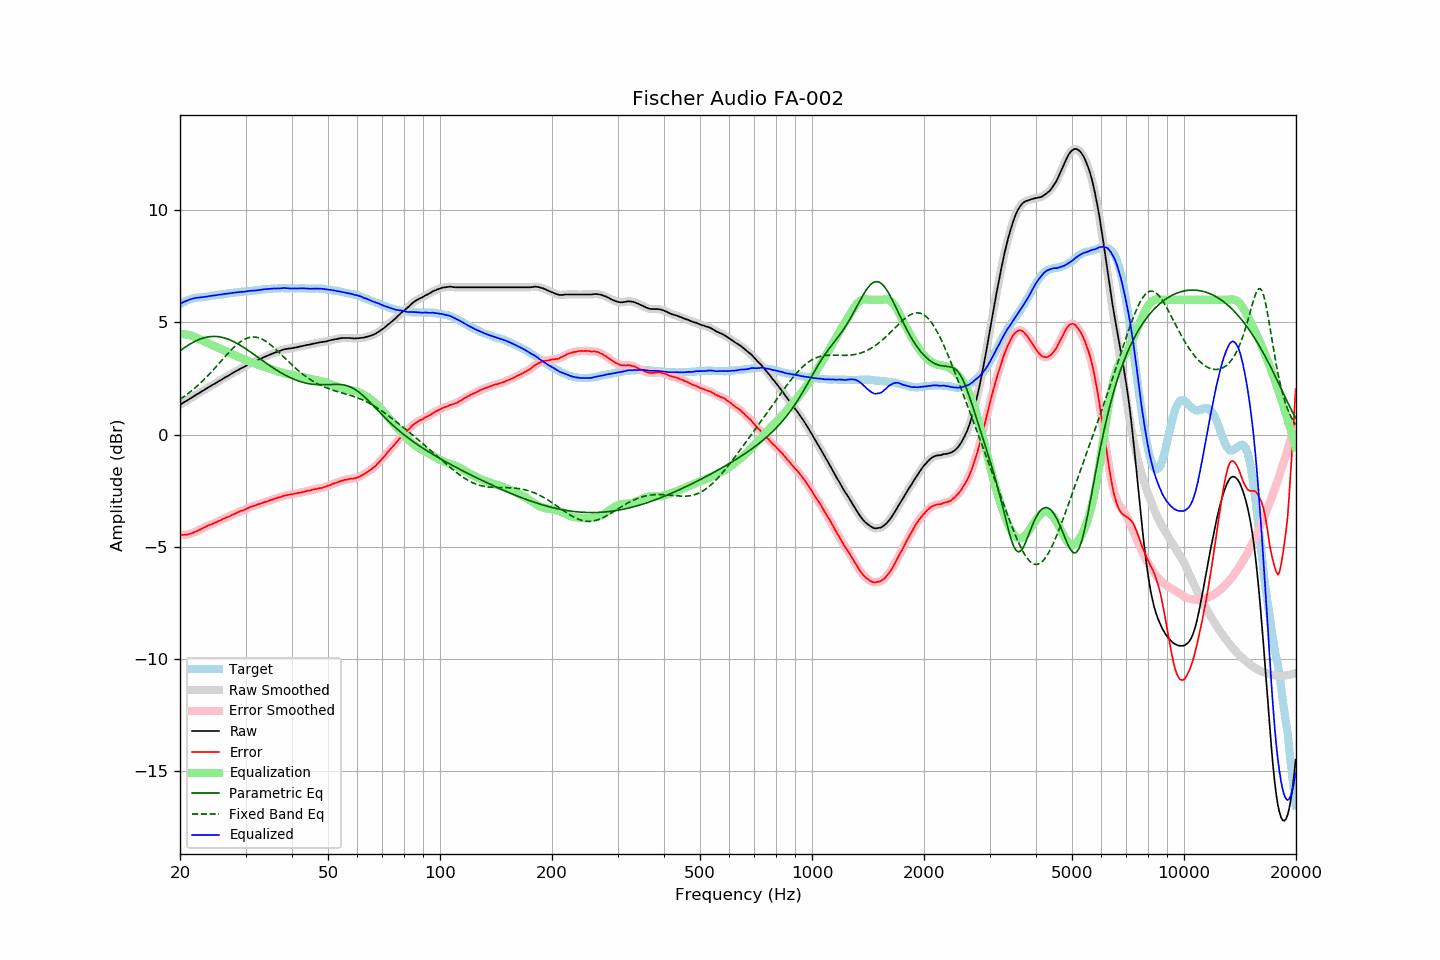

The file beside this chart, header and first rows:
frequency, raw, error, smoothed, error_smoothed, equalization, parametric_eq, fixed_band_eq, equalized_raw, equalized_smoothed, target
20.00, 1.33, -4.48, 1.33, -4.48, 4.48, 3.73, 1.57, 5.81, 5.81, 5.81
20.20, 1.37, -4.48, 1.37, -4.48, 4.48, 3.78, 1.62, 5.85, 5.85, 5.85
20.40, 1.42, -4.47, 1.42, -4.47, 4.48, 3.83, 1.67, 5.90, 5.89, 5.89
20.61, 1.46, -4.46, 1.46, -4.47, 4.47, 3.88, 1.72, 5.93, 5.93, 5.92
20.81, 1.50, -4.46, 1.50, -4.46, 4.46, 3.93, 1.77, 5.96, 5.96, 5.96
21.02, 1.54, -4.46, 1.54, -4.45, 4.44, 3.98, 1.82, 5.98, 5.99, 6.00
21.23, 1.59, -4.43, 1.59, -4.43, 4.43, 4.02, 1.88, 6.02, 6.01, 6.02
21.44, 1.63, -4.41, 1.63, -4.41, 4.41, 4.06, 1.93, 6.04, 6.04, 6.04
21.66, 1.68, -4.38, 1.68, -4.38, 4.38, 4.10, 1.99, 6.06, 6.06, 6.06
21.87, 1.72, -4.35, 1.72, -4.35, 4.35, 4.14, 2.05, 6.07, 6.08, 6.07
22.09, 1.77, -4.32, 1.77, -4.32, 4.32, 4.18, 2.12, 6.09, 6.09, 6.09
22.31, 1.81, -4.29, 1.81, -4.29, 4.29, 4.21, 2.18, 6.10, 6.10, 6.10
22.54, 1.85, -4.26, 1.85, -4.25, 4.25, 4.24, 2.25, 6.10, 6.11, 6.11
22.76, 1.90, -4.22, 1.90, -4.22, 4.22, 4.27, 2.31, 6.12, 6.11, 6.12
22.99, 1.94, -4.18, 1.94, -4.18, 4.18, 4.29, 2.38, 6.12, 6.12, 6.12
23.22, 1.98, -4.15, 1.98, -4.14, 4.15, 4.31, 2.45, 6.13, 6.13, 6.13
23.45, 2.03, -4.11, 2.03, -4.11, 4.11, 4.33, 2.52, 6.14, 6.14, 6.14
23.69, 2.07, -4.08, 2.07, -4.07, 4.08, 4.34, 2.60, 6.15, 6.15, 6.15
23.92, 2.12, -4.04, 2.12, -4.04, 4.05, 4.36, 2.67, 6.17, 6.16, 6.16
24.16, 2.16, -4.01, 2.16, -4.01, 4.01, 4.36, 2.75, 6.18, 6.17, 6.18
24.40, 2.20, -3.99, 2.20, -3.99, 3.98, 4.37, 2.83, 6.18, 6.19, 6.19
24.65, 2.24, -3.95, 2.24, -3.96, 3.95, 4.37, 2.91, 6.19, 6.19, 6.19
24.89, 2.28, -3.92, 2.28, -3.92, 3.92, 4.37, 2.99, 6.20, 6.20, 6.20
25.14, 2.32, -3.89, 2.32, -3.89, 3.89, 4.37, 3.07, 6.21, 6.21, 6.21
25.39, 2.37, -3.85, 2.37, -3.86, 3.86, 4.36, 3.15, 6.23, 6.22, 6.22
25.65, 2.41, -3.83, 2.41, -3.83, 3.82, 4.35, 3.23, 6.23, 6.23, 6.24
25.91, 2.45, -3.79, 2.45, -3.79, 3.79, 4.33, 3.31, 6.24, 6.25, 6.24
26.16, 2.50, -3.75, 2.50, -3.76, 3.76, 4.32, 3.39, 6.26, 6.26, 6.25
26.43, 2.54, -3.72, 2.54, -3.72, 3.73, 4.30, 3.47, 6.27, 6.27, 6.26
26.69, 2.58, -3.69, 2.58, -3.69, 3.69, 4.27, 3.55, 6.27, 6.27, 6.27
26.96, 2.62, -3.67, 2.62, -3.67, 3.66, 4.25, 3.63, 6.28, 6.28, 6.29
27.23, 2.66, -3.64, 2.66, -3.63, 3.63, 4.22, 3.70, 6.29, 6.29, 6.30
27.50, 2.71, -3.60, 2.71, -3.60, 3.60, 4.19, 3.78, 6.31, 6.30, 6.31
27.77, 2.75, -3.56, 2.75, -3.56, 3.56, 4.15, 3.85, 6.31, 6.31, 6.31
28.05, 2.79, -3.54, 2.79, -3.53, 3.53, 4.12, 3.92, 6.32, 6.32, 6.33
28.33, 2.83, -3.50, 2.83, -3.50, 3.50, 4.08, 3.98, 6.33, 6.33, 6.33
28.62, 2.87, -3.47, 2.87, -3.46, 3.47, 4.04, 4.04, 6.34, 6.34, 6.33
28.90, 2.91, -3.43, 2.91, -3.43, 3.44, 4.00, 4.10, 6.35, 6.35, 6.34
29.19, 2.95, -3.39, 2.95, -3.41, 3.41, 3.95, 4.15, 6.36, 6.35, 6.34
29.48, 2.98, -3.39, 2.98, -3.38, 3.38, 3.91, 4.20, 6.36, 6.36, 6.37
29.78, 3.02, -3.35, 3.02, -3.35, 3.34, 3.86, 4.24, 6.36, 6.37, 6.37
30.08, 3.06, -3.32, 3.06, -3.32, 3.31, 3.82, 4.27, 6.37, 6.37, 6.38
30.38, 3.10, -3.28, 3.10, -3.28, 3.29, 3.77, 4.30, 6.38, 6.39, 6.38
30.68, 3.14, -3.26, 3.14, -3.25, 3.26, 3.72, 4.32, 6.40, 6.40, 6.40
30.99, 3.18, -3.22, 3.18, -3.22, 3.23, 3.67, 4.34, 6.41, 6.40, 6.40
31.30, 3.21, -3.20, 3.21, -3.20, 3.20, 3.62, 4.34, 6.41, 6.41, 6.41
31.61, 3.24, -3.17, 3.24, -3.17, 3.17, 3.57, 4.35, 6.41, 6.41, 6.41
31.93, 3.27, -3.15, 3.27, -3.15, 3.15, 3.52, 4.34, 6.42, 6.42, 6.42
32.24, 3.30, -3.12, 3.30, -3.12, 3.12, 3.46, 4.33, 6.42, 6.43, 6.42
32.57, 3.34, -3.10, 3.34, -3.10, 3.10, 3.41, 4.31, 6.44, 6.44, 6.44
32.89, 3.37, -3.08, 3.37, -3.08, 3.08, 3.36, 4.28, 6.45, 6.45, 6.45
33.22, 3.40, -3.06, 3.40, -3.05, 3.05, 3.31, 4.25, 6.45, 6.46, 6.46
33.55, 3.44, -3.03, 3.44, -3.03, 3.03, 3.26, 4.21, 6.47, 6.47, 6.47
33.89, 3.47, -3.00, 3.47, -3.01, 3.00, 3.21, 4.17, 6.48, 6.47, 6.47
34.23, 3.50, -2.98, 3.50, -2.98, 2.98, 3.16, 4.12, 6.48, 6.48, 6.48
34.57, 3.53, -2.96, 3.53, -2.96, 2.96, 3.11, 4.07, 6.49, 6.49, 6.49
34.92, 3.56, -2.93, 3.56, -2.93, 2.93, 3.06, 4.02, 6.49, 6.49, 6.49
35.27, 3.59, -2.91, 3.59, -2.91, 2.91, 3.01, 3.96, 6.50, 6.50, 6.50
35.62, 3.62, -2.88, 3.62, -2.88, 2.88, 2.97, 3.90, 6.50, 6.50, 6.50
35.97, 3.65, -2.85, 3.65, -2.86, 2.86, 2.92, 3.83, 6.51, 6.51, 6.50
... 635 more rows
